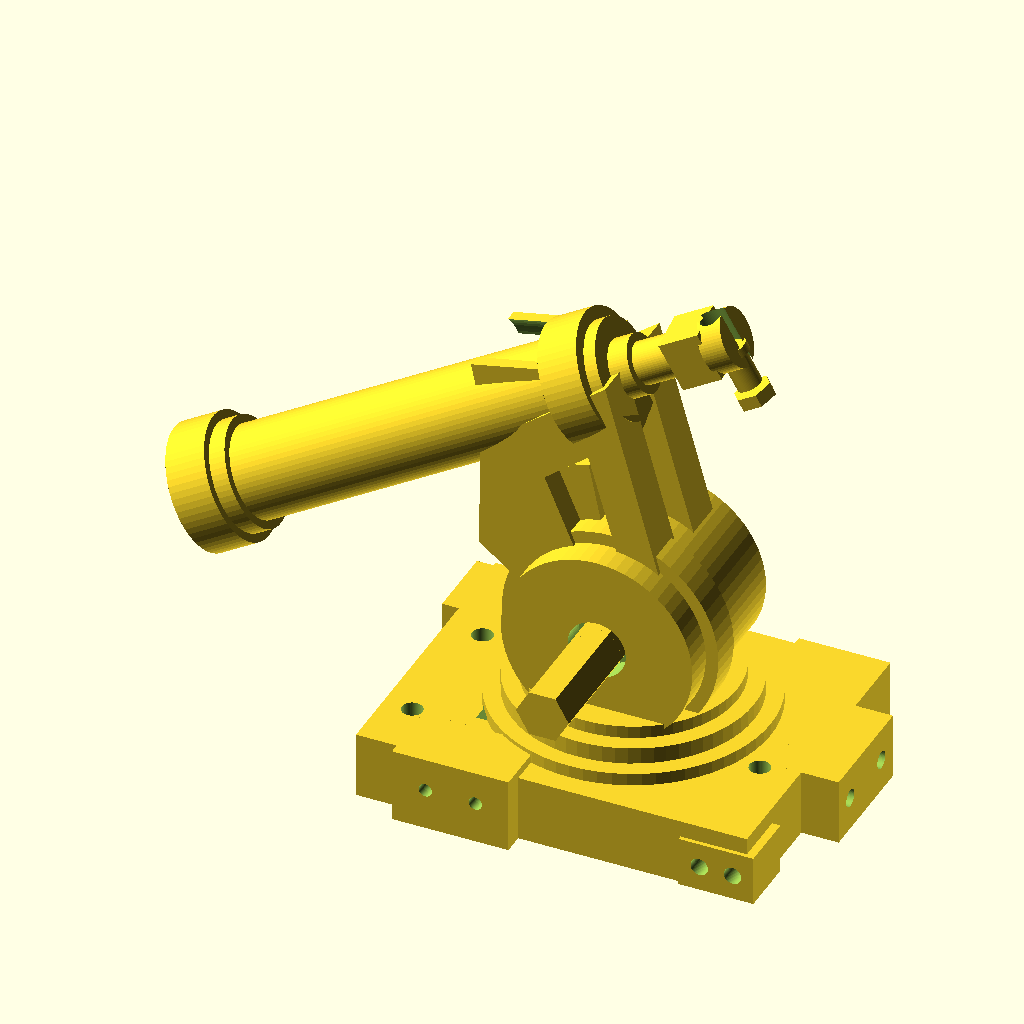
Cell 1: rendered with the file's own defaults.
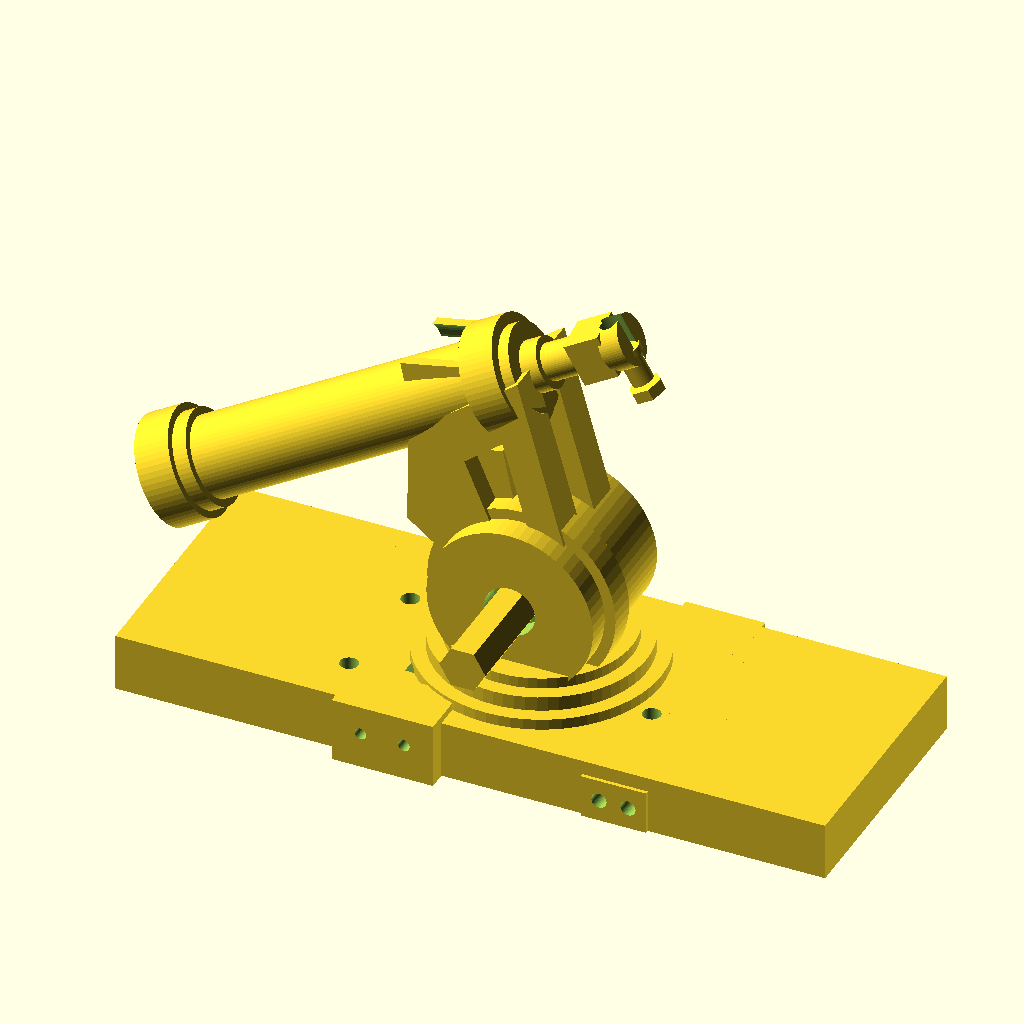
Cell 2: the same model with base_l = 204.
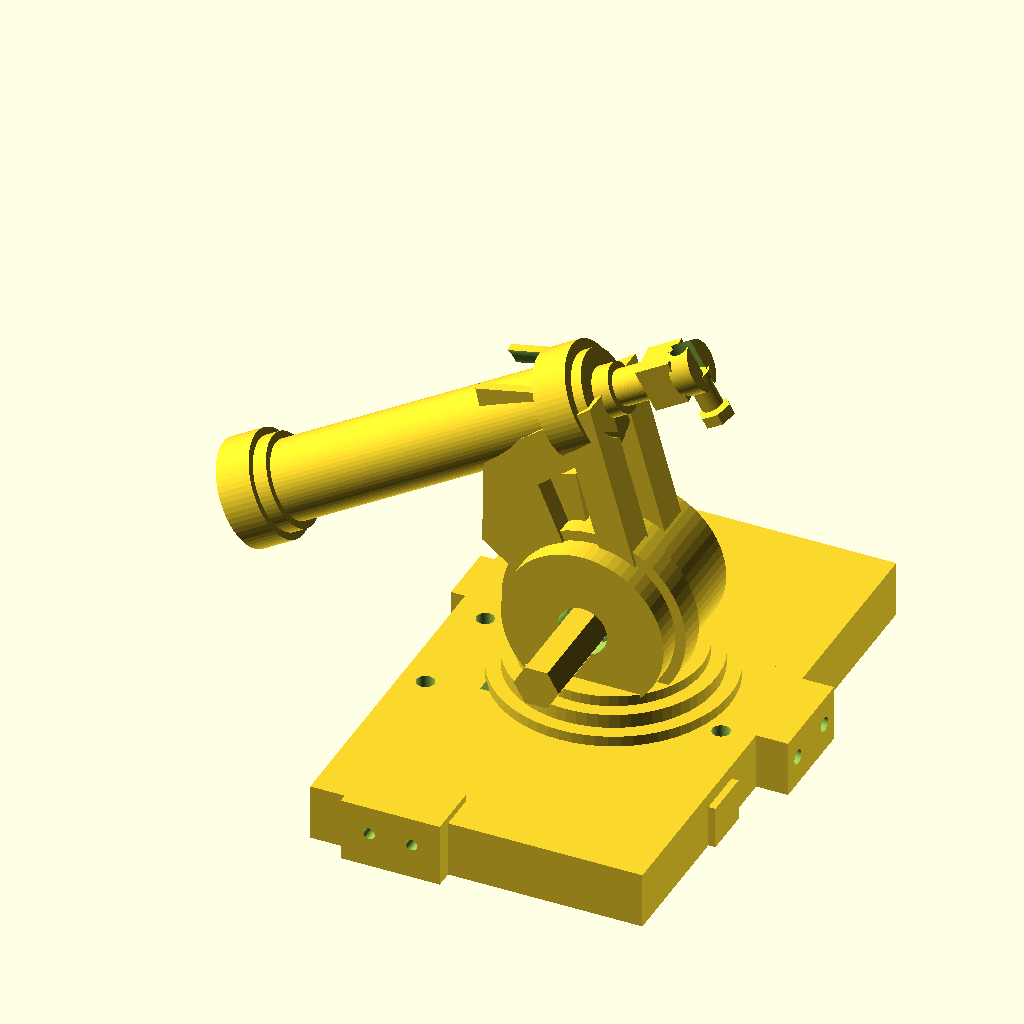
Cell 3: the same model with base_w = 164.
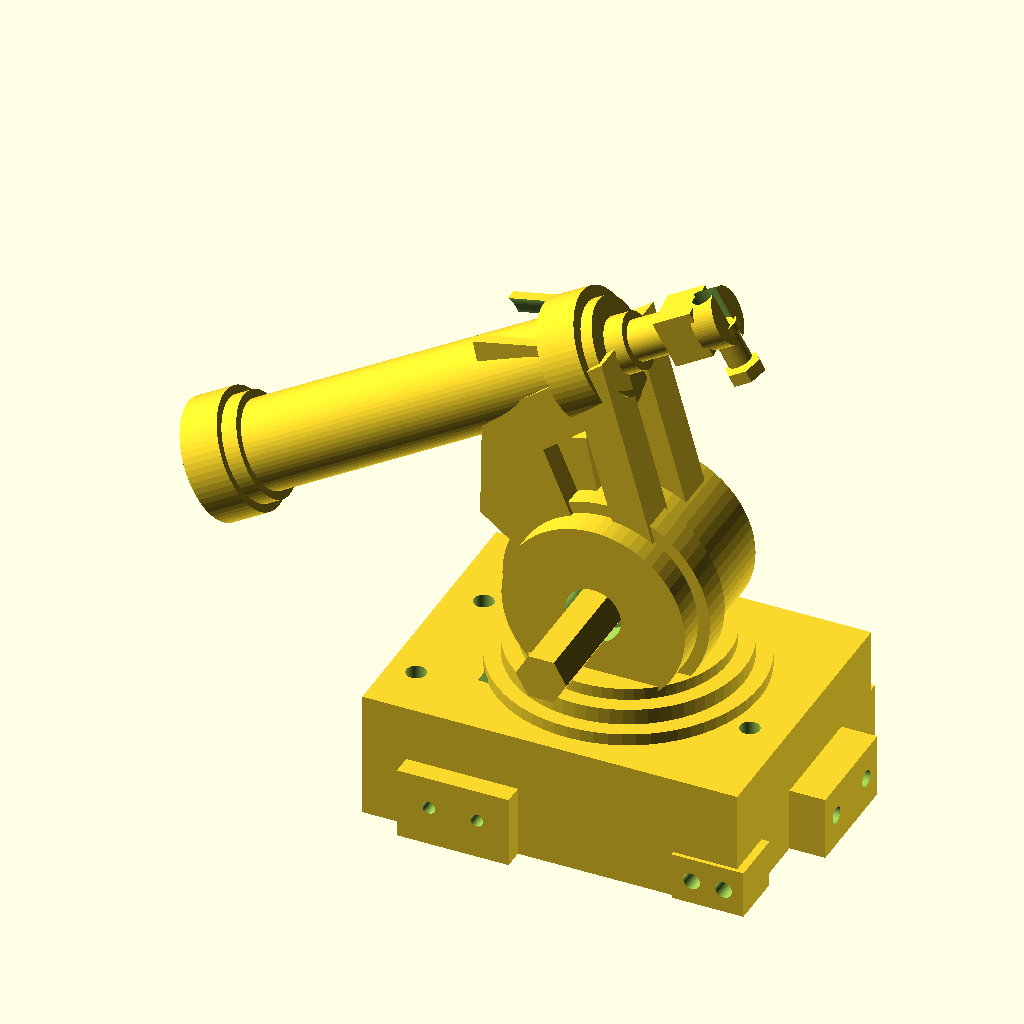
Cell 4: base_h = 32 (everything else at default).
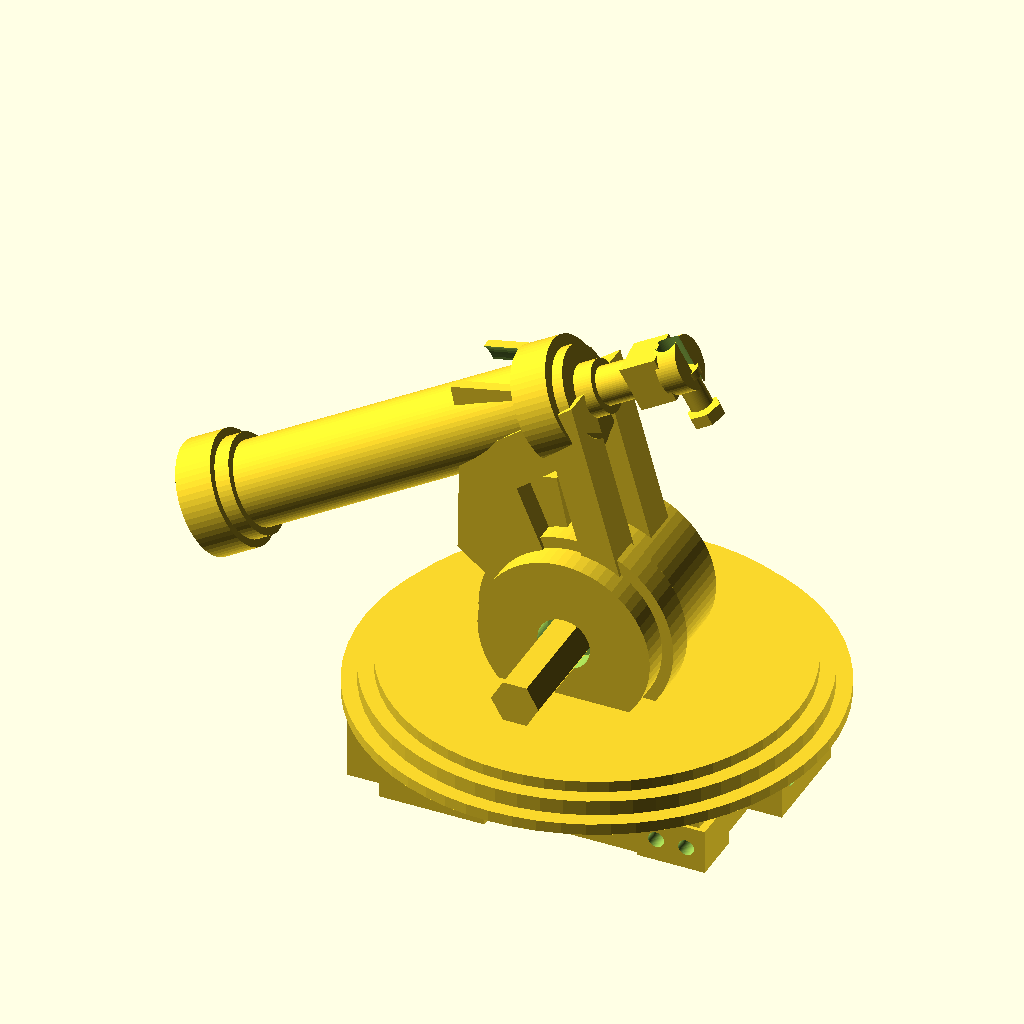
Cell 5 — turn_d set to 116, the other parameters unchanged.
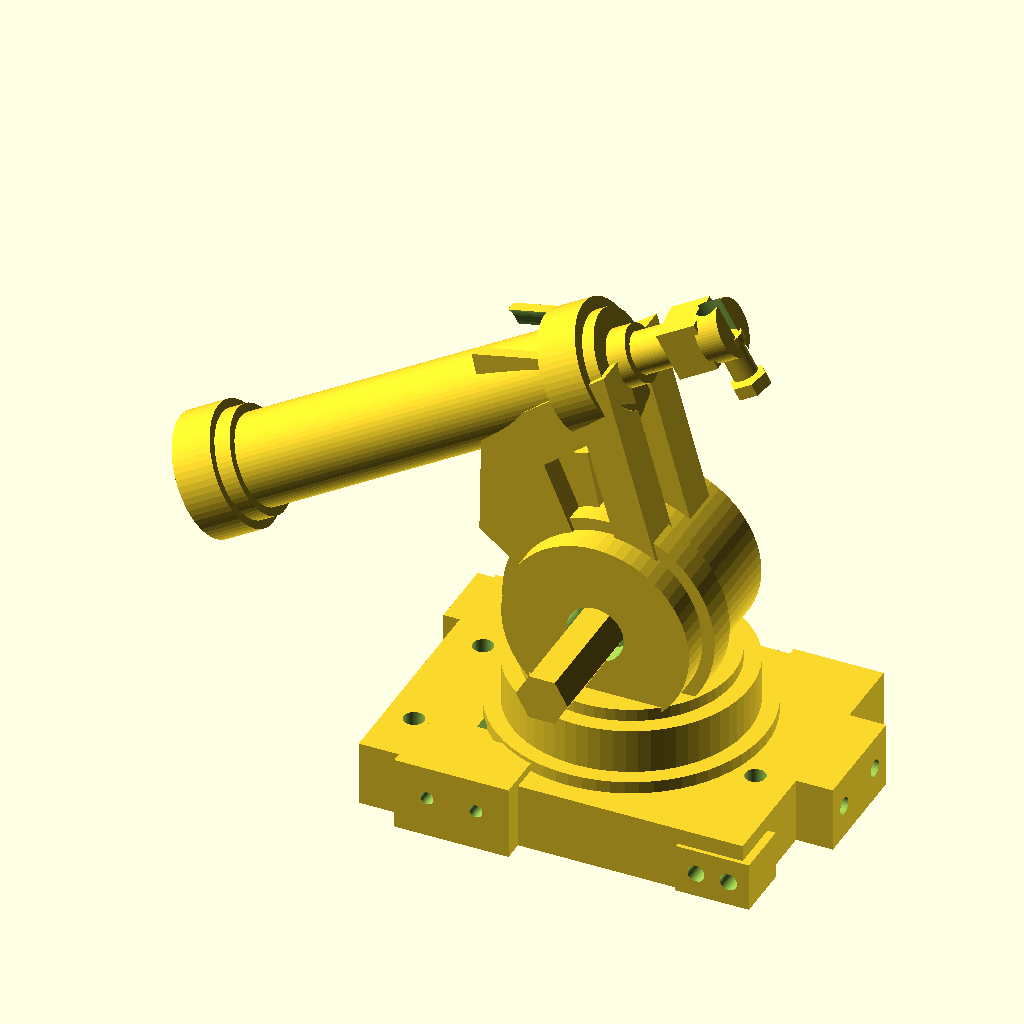
Cell 6: turn_h = 14 (everything else at default).
The same orthographic view direction (rotation 55°, 0°, 25°; colour scheme Cornfield) for every cell, with the view re-fitted per cell, so scale and position can differ between cells.
OpenSCAD source file projects/P3D-Bench/demo/spatial_live_v1/assets/a203ab7d51de1cdcfe7b5f70dab789b488ecc8f19a404b20299f53cc8aea0522.scad:
// Hydraulic tilt-actuator assembly (parametric approximation of the isometric model)
$fn = 64;

// --- overall ---
base_l = 102;
base_w = 82;
base_h = 16;
turn_d = 58;
turn_h = 7;
pivot_d = 46;
pivot_l = 38;
shaft_af = 11;
shaft_l = 28;
cyl_d = 22;
cyl_l = 92;
rod_d = 10;
arm_t = 10;

module hex_prf(af, h) {
    cylinder(d=af / cos(30), h=h, $fn=6);
}

module hole(d, h, z=0) {
    translate([0, 0, z]) cylinder(d=d, h=h, center=true);
}

module flange_tab(w, d, h, hole_d=4.2, hole_span=14) {
    difference() {
        cube([w, d, h], center=true);
        for (s = [-1, 1])
            translate([s * hole_span / 2, 0, 0])
                rotate([90, 0, 0]) cylinder(d=hole_d, h=d + 2, center=true);
    }
}

module base() {
    difference() {
        union() {
            translate([0, 2, base_h / 2])
                cube([base_l - 8, base_w - 10, base_h], center=true);
            // front connector boss
            translate([-22, -base_w / 2 + 10, 9])
                cube([28, 16, 18], center=true);
            // front-right drop tab
            translate([40, -28, 6])
                cube([18, 14, 12], center=true);
            // right side ear
            translate([48, 8, 8])
                cube([16, 28, 16], center=true);
            // rear-left ear
            translate([-40, 28, 8])
                cube([22, 18, 16], center=true);
            // rear-right ear
            translate([36, 32, 8])
                cube([22, 16, 16], center=true);
            // circular pad
            translate([2, 4, base_h])
                cylinder(d=turn_d + 8, h=3);
        }
        // top pocket
        translate([-8, -6, base_h - 3])
            cube([36, 22, 8], center=true);
        // connector holes
        translate([-28, -base_w / 2 + 10, 10])
            rotate([90, 0, 0]) cylinder(d=3.2, h=20, center=true);
        translate([-16, -base_w / 2 + 10, 10])
            rotate([90, 0, 0]) cylinder(d=3.2, h=20, center=true);
        translate([-22, -base_w / 2 + 14, 12])
            cube([14, 6, 8], center=true);
        // tab holes
        translate([40, -30, 6]) {
            translate([-4, 0, 0]) rotate([90, 0, 0]) cylinder(d=4.2, h=20, center=true);
            translate([4, 0, 0]) rotate([90, 0, 0]) cylinder(d=4.2, h=20, center=true);
        }
        translate([50, 8, 8]) {
            translate([0, -8, 0]) rotate([0, 90, 0]) cylinder(d=4.2, h=22, center=true);
            translate([0, 8, 0]) rotate([0, 90, 0]) cylinder(d=4.2, h=22, center=true);
        }
        translate([-40, 34, 8]) {
            translate([-5, 0, 0]) rotate([90, 0, 0]) cylinder(d=4.2, h=20, center=true);
            translate([5, 0, 0]) rotate([90, 0, 0]) cylinder(d=4.2, h=20, center=true);
        }
        translate([36, 38, 8])
            cube([10, 8, 10], center=true);
        // base through-holes
        for (p = [[-40, -20], [38, -8], [-38, 12]])
            translate([p[0], p[1], base_h / 2])
                cylinder(d=5, h=base_h + 4, center=true);
    }
}

module turntable() {
    translate([2, 4, base_h]) {
        cylinder(d=turn_d, h=turn_h);
        translate([0, 0, turn_h])
            cylinder(d=turn_d - 8, h=3);
        translate([0, 0, turn_h + 3])
            cylinder(d=36, h=4);
    }
}

module bearing_ring(od, id, w) {
    difference() {
        cylinder(d=od, h=w, center=true);
        cylinder(d=id, h=w + 1, center=true);
    }
}

module pivot_housing() {
    translate([2, 4, base_h + turn_h + 18]) {
        rotate([90, 0, 0]) {
            difference() {
                union() {
                    cylinder(d=pivot_d, h=pivot_l, center=true);
                    translate([0, 0, 8]) cylinder(d=pivot_d + 6, h=8, center=true);
                    translate([0, 0, -10]) cylinder(d=pivot_d - 4, h=10, center=true);
                    // angular cheeks
                    hull() {
                        translate([0, 10, 0]) cube([28, 8, 30], center=true);
                        translate([0, -8, 0]) cube([34, 6, 26], center=true);
                    }
                }
                cylinder(d=14, h=pivot_l + 20, center=true);
                translate([0, 0, 10]) cylinder(d=28, h=6, center=true);
            }
            // inner race
            bearing_ring(32, 16, 8);
            translate([0, 0, pivot_l / 2 - 2])
                hex_prf(shaft_af, 6);
        }
        // protruding hex shaft
        rotate([90, 0, 0])
            translate([0, 0, pivot_l / 2])
                hex_prf(shaft_af, shaft_l);
        // left-side cap
        rotate([90, 0, 0])
            translate([0, 0, -pivot_l / 2 - 4])
                cylinder(d=24, h=8, center=true);
    }
}

module arm_plate() {
    linear_extrude(height=arm_t, center=true)
        difference() {
            polygon([
                [-8, -6], [22, -10], [18, 52], [-16, 36], [-22, 10]
            ]);
            polygon([
                [2, 8], [12, 8], [10, 34], [-2, 28]
            ]);
        }
}

module support_arm() {
    translate([2, 4, base_h + turn_h + 22]) {
        rotate([0, -12, 0]) {
            translate([-6, -8, 8]) rotate([90, 0, 0]) arm_plate();
            translate([-6, 10, 8]) rotate([90, 0, 0]) arm_plate();
            // cross web
            translate([-4, 1, 22])
                cube([8, 16, 28], center=true);
            // upper clamp
            translate([-8, 1, 54])
                difference() {
                    cube([28, 22, 16], center=true);
                    rotate([0, 90, 0]) cylinder(d=cyl_d + 0.6, h=32, center=true);
                }
            // diagonal brace
            hull() {
                translate([10, 1, 8]) sphere(d=7);
                translate([-2, 1, 48]) sphere(d=6);
            }
        }
    }
}

module rod_end() {
    rotate([0, 90, 0]) {
        cylinder(d=rod_d, h=16);
        translate([0, 0, 16]) {
            difference() {
                union() {
                    cube([12, 12, 10], center=true);
                    translate([0, 0, 7]) cylinder(d=14, h=6, center=true);
                }
                translate([0, 0, 7])
                    rotate([0, 90, 0]) cylinder(d=6.5, h=20, center=true);
            }
            translate([8, 0, 7]) rotate([0, 90, 0]) {
                cylinder(d=6, h=8, center=true);
                translate([0, 0, 5]) hex_prf(8, 3);
                translate([0, 0, -6]) cylinder(d=8, h=2);
            }
        }
    }
}

module hydraulic_cylinder() {
    translate([2, 4, base_h + turn_h + 22])
        rotate([0, -28, 8])
            translate([-78, 1, 52])
                rotate([0, 90, 0]) {
                    // barrel
                    cylinder(d=cyl_d, h=cyl_l);
                    // rear cap / glands
                    translate([0, 0, -6]) cylinder(d=cyl_d + 8, h=10);
                    translate([0, 0, 4]) cylinder(d=cyl_d + 4, h=4);
                    // two rear stubs
                    for (s = [-1, 1])
                        translate([s * 6, 8, -10])
                            cylinder(d=7, h=14);
                    // front gland
                    translate([0, 0, cyl_l - 2]) cylinder(d=cyl_d + 8, h=10);
                    translate([0, 0, cyl_l + 6]) cylinder(d=cyl_d + 2, h=5);
                    translate([0, 0, cyl_l + 10]) cylinder(d=rod_d + 4, h=6);
                    // rod + eye
                    translate([0, 0, cyl_l + 14])
                        rotate([0, -90, 0]) rod_end();
                }
}

module assembly() {
    base();
    turntable();
    pivot_housing();
    support_arm();
    hydraulic_cylinder();
}

assembly();
Parameter table extracted from the source (name, type, default, range or options):
base_l: number, default 102
base_w: number, default 82
base_h: number, default 16
turn_d: number, default 58
turn_h: number, default 7
pivot_d: number, default 46
pivot_l: number, default 38
shaft_af: number, default 11
shaft_l: number, default 28
cyl_d: number, default 22
cyl_l: number, default 92
rod_d: number, default 10
arm_t: number, default 10
